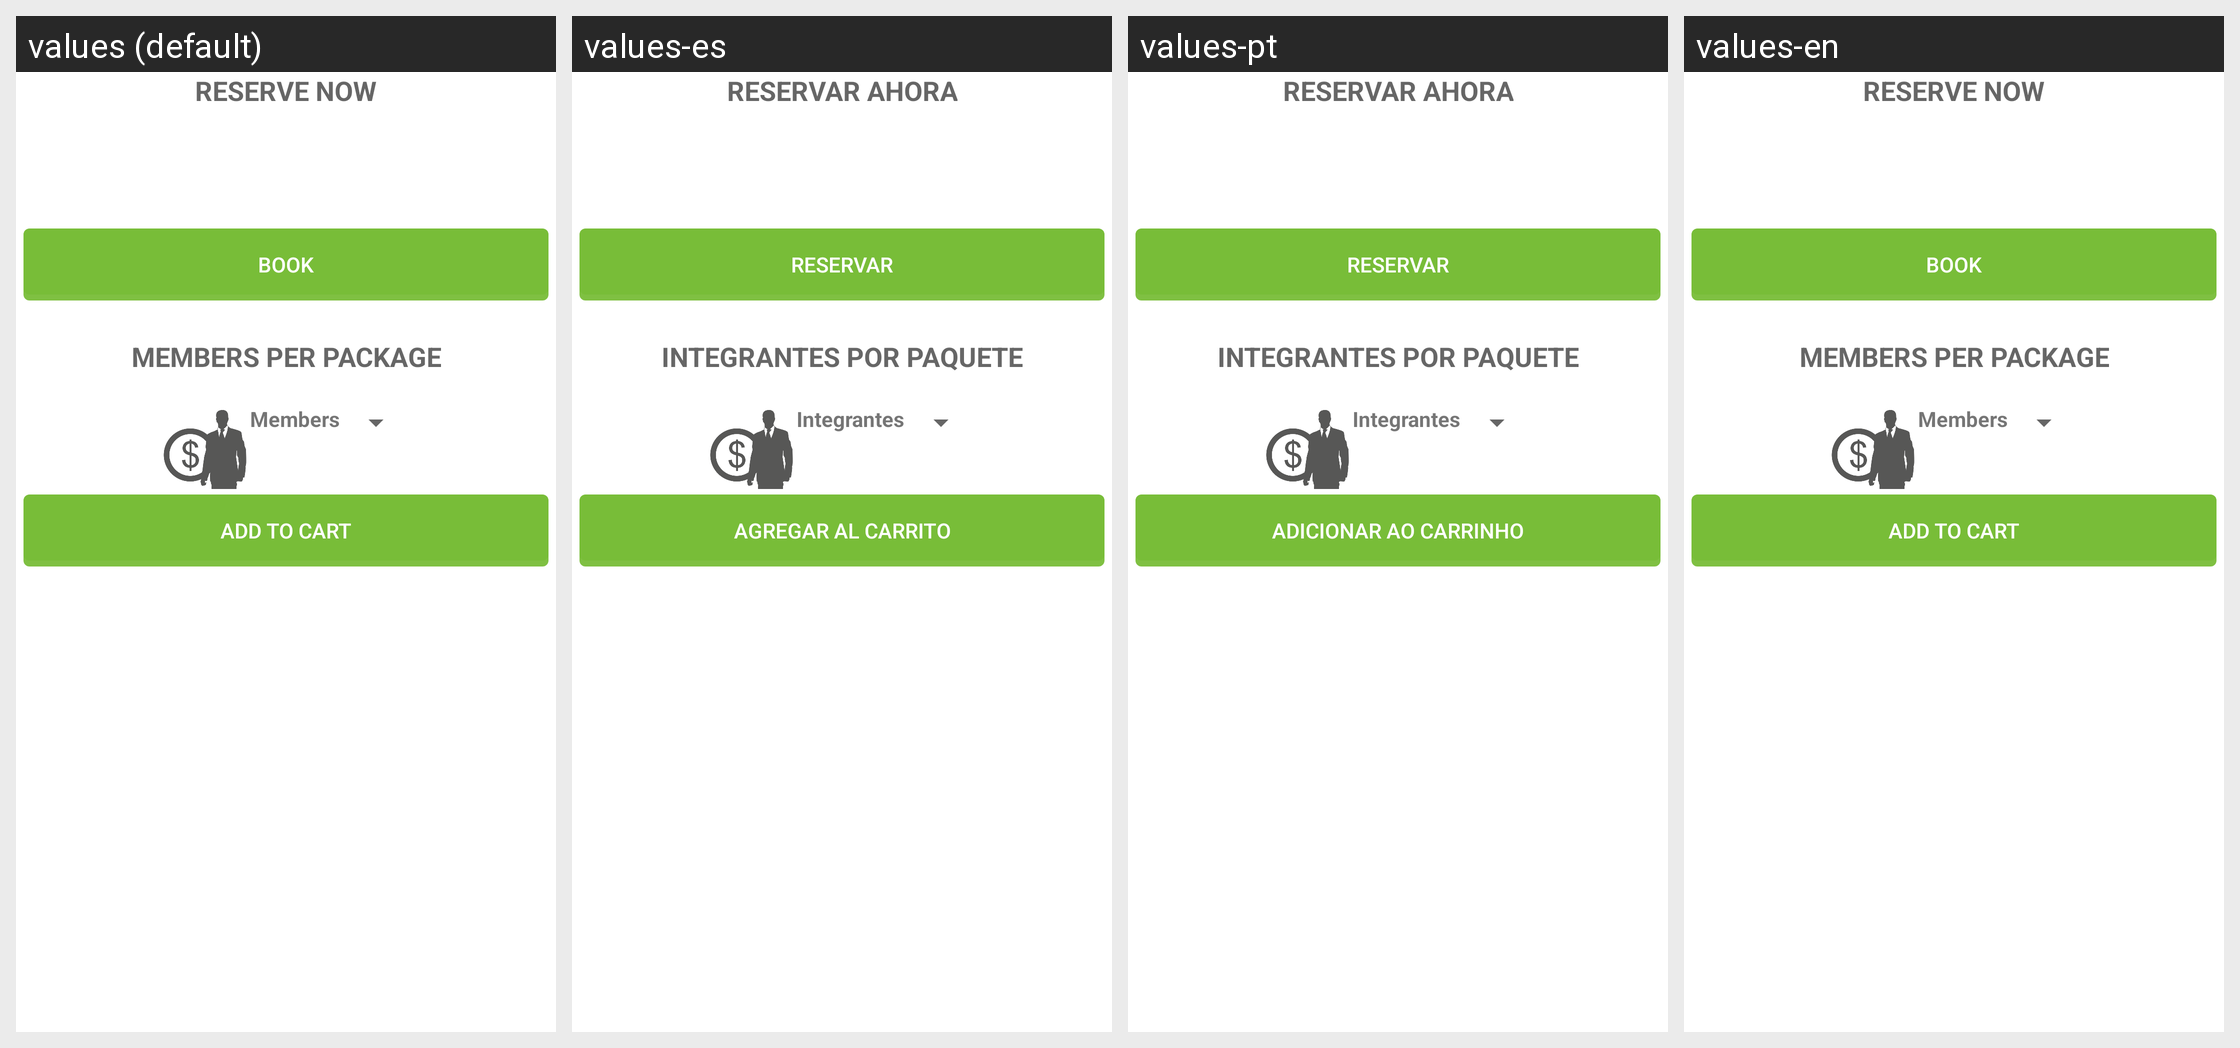

The same Android screen rendered under several of its app's locales, left to right. List the strings drawn on it with the default value and each locale's translation.
Android screen res/layout/fragmento_contenido_reservar.xml rendered under 4 locales, left to right: values (default), values-es, values-pt, values-en. Device: Nexus 5 (rendered at 1080×1920; each locale shown at half size, 540×960, under a caption strip naming it); theme Theme.MachupicchuYourSelf.
Strings drawn on this screen, with the default value and each locale's value (text and hints the layout hard-codes, and strings that could not be matched under every locale, appear in the picture but are not listed):

Reservar_paquete
  values: RESERVE NOW
  values-es: RESERVAR AHORA
  values-pt: RESERVAR AHORA
  values-en: RESERVE NOW

shop
  values: Book
  values-es: Reservar
  values-pt: Reservar
  values-en: Book

Pasajeros_paquete
  values: MEMBERS PER PACKAGE
  values-es: INTEGRANTES POR PAQUETE
  values-pt: INTEGRANTES POR PAQUETE
  values-en: MEMBERS PER PACKAGE

quantity
  values: Members
  values-es: Integrantes
  values-pt: Integrantes
  values-en: Members

boton_reservar_actividadPaquete
  values: Add to cart
  values-es: Agregar al carrito
  values-pt: Adicionar ao carrinho
  values-en: Add to cart
